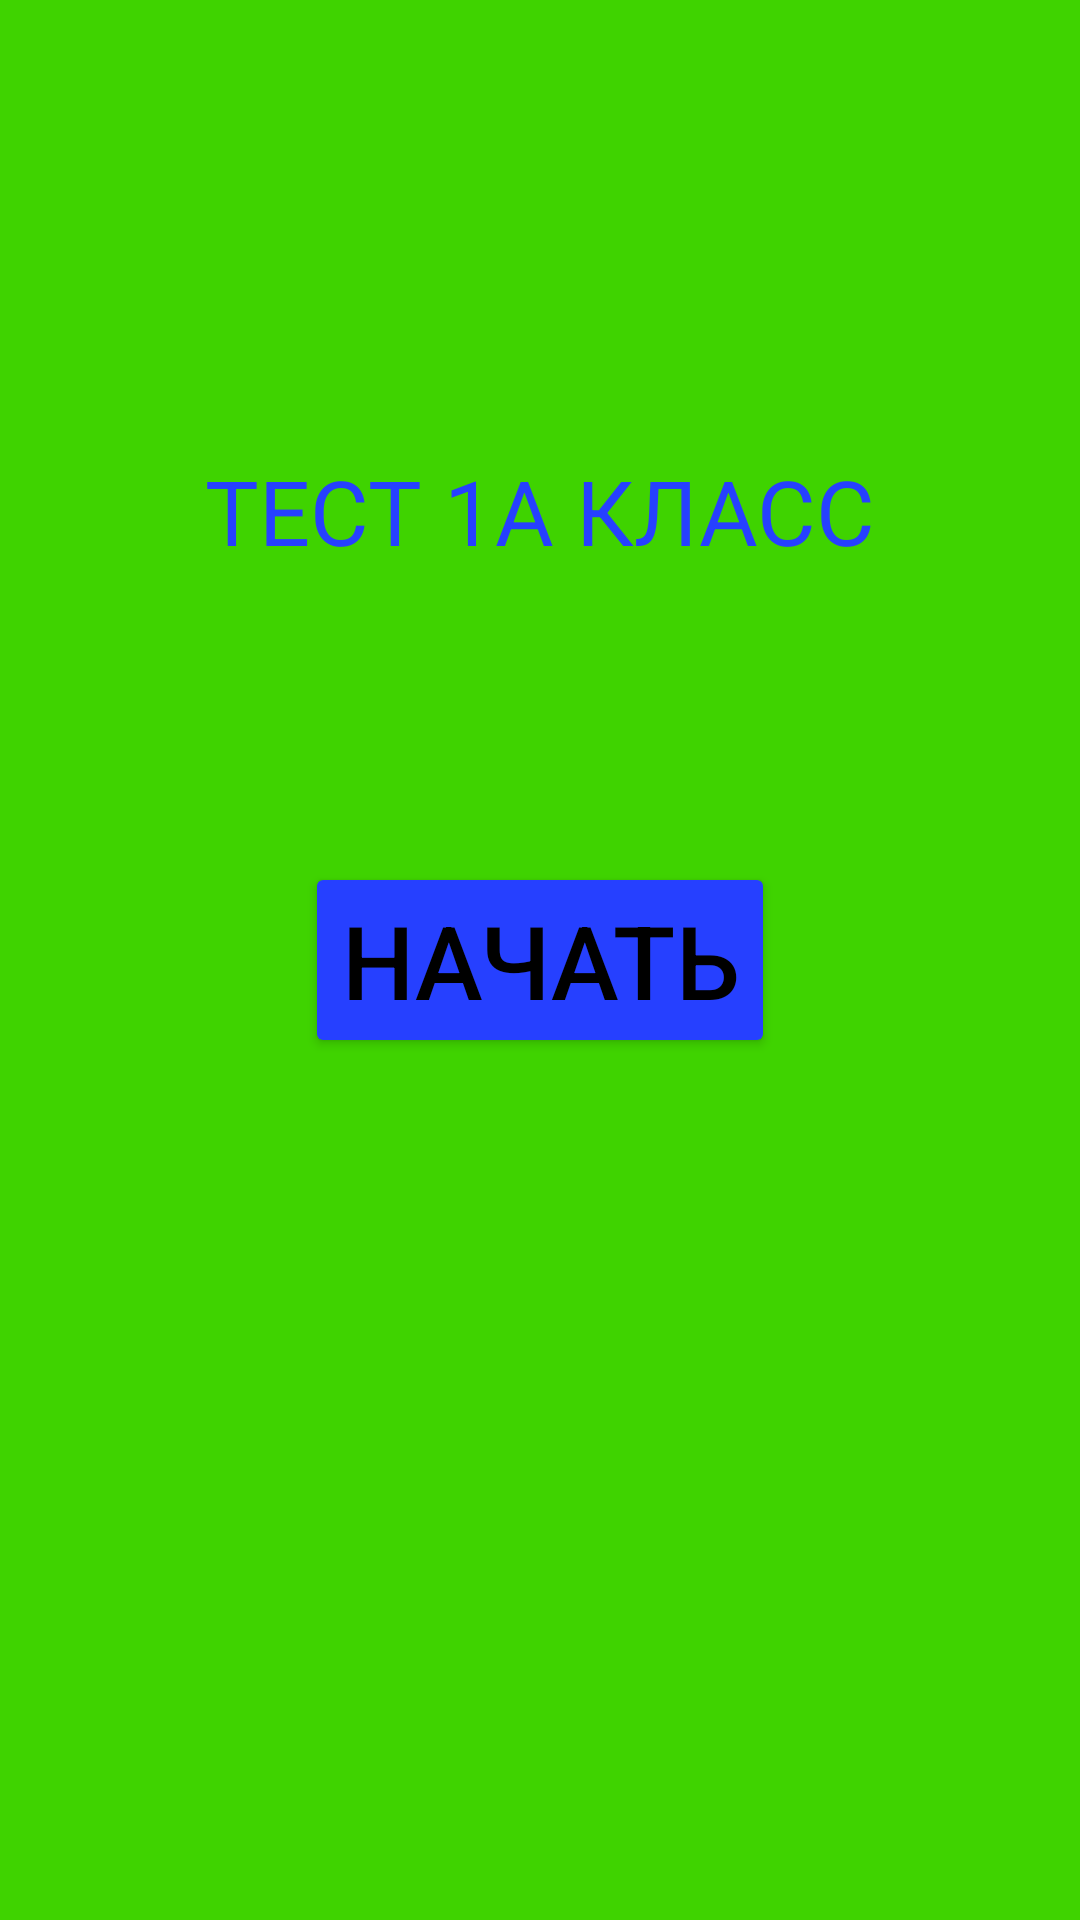

Layout XML and referenced resources for this Android screen:
<!-- AndroidManifest.xml: application theme Theme.Testact -->
<!-- res/layout/activity_main_startscreen.xml -->
<?xml version="1.0" encoding="utf-8"?>
<androidx.constraintlayout.widget.ConstraintLayout xmlns:android="http://schemas.android.com/apk/res/android"
    android:layout_width="match_parent"
    android:layout_height="match_parent"
    android:background="@color/green"
    xmlns:app="http://schemas.android.com/apk/res-auto"
    xmlns:tools="http://schemas.android.com/tools"
    tools:context=".MainActivity">

    <TextView
        android:layout_width="wrap_content"
        android:layout_height="wrap_content"
        android:layout_marginTop="150dp"
        android:text="ТЕСТ 1А КЛАСС"
        android:textColor="@color/blue"
        android:textSize="30sp"
        app:layout_constraintEnd_toEndOf="parent"
        app:layout_constraintStart_toStartOf="parent"
        app:layout_constraintTop_toTopOf="parent" />

    <Button
        android:layout_width="wrap_content"
        android:layout_height="wrap_content"
        android:backgroundTint="@color/blue"
        android:text="НАЧАТЬ"
        android:textColor="@color/black"
        android:textSize="34sp"
        app:layout_constraintBottom_toBottomOf="parent"
        app:layout_constraintEnd_toEndOf="parent"
        app:layout_constraintStart_toStartOf="parent"
        app:layout_constraintTop_toTopOf="parent" />

</androidx.constraintlayout.widget.ConstraintLayout>
<!-- resources referenced by this layout -->
<resources>
  <color name="black">#FF000000</color>
  <color name="blue">#2640FF</color>
  <color name="green">#3FD300</color>
  <style name="Theme.Testact" parent="Theme.MaterialComponents.DayNight.DarkActionBar">
          
          <item name="colorPrimary">@color/purple_500</item>
          <item name="colorPrimaryVariant">@color/purple_700</item>
          <item name="colorOnPrimary">@color/white</item>
          
          <item name="colorSecondary">@color/teal_200</item>
          <item name="colorSecondaryVariant">@color/teal_700</item>
          <item name="colorOnSecondary">@color/black</item>
          
          <item name="android:statusBarColor" tools:targetApi="l">?attr/colorPrimaryVariant</item>
          
      </style>
  <color name="purple_500">#FF6200EE</color>
  <color name="purple_700">#FF3700B3</color>
  <color name="white">#FFFFFFFF</color>
  <color name="teal_200">#FF03DAC5</color>
  <color name="teal_700">#FF018786</color>
</resources>
